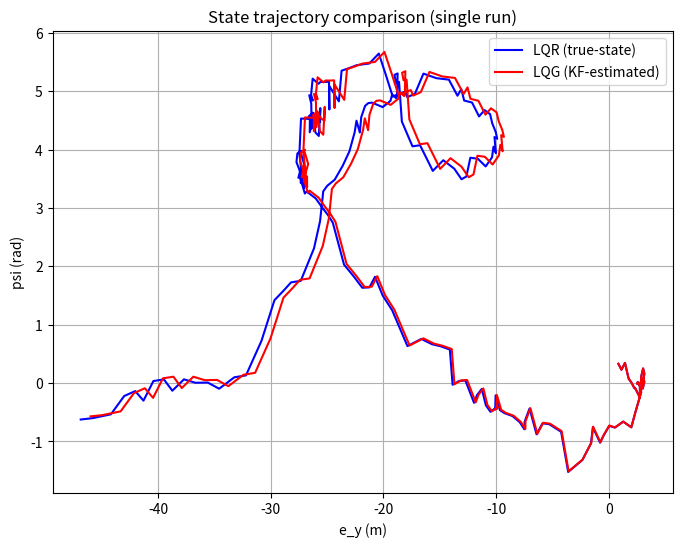
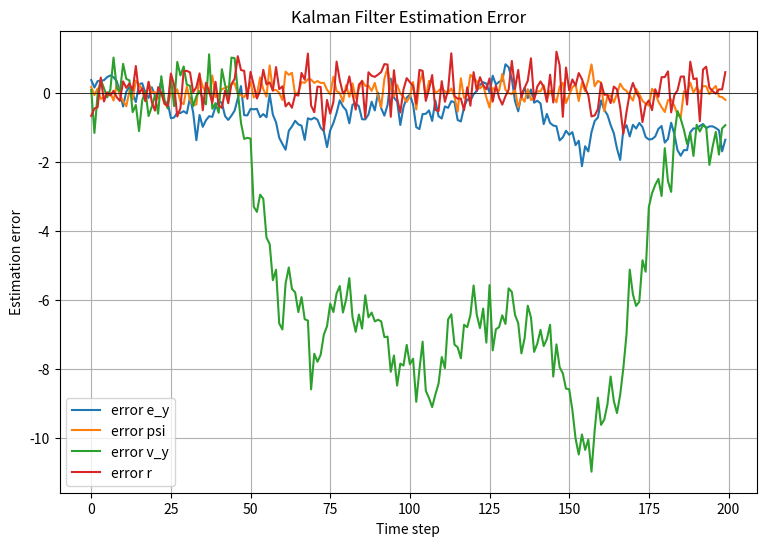
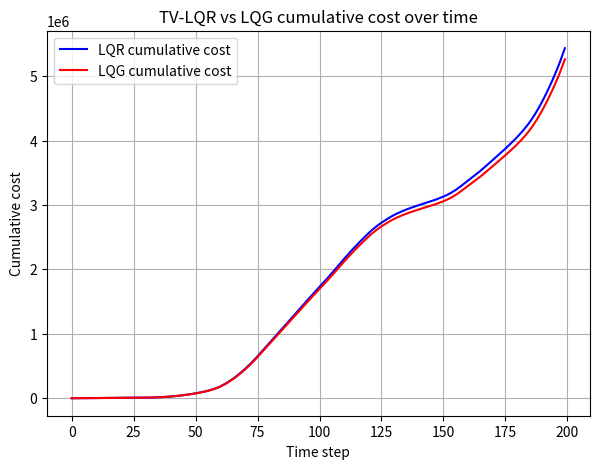
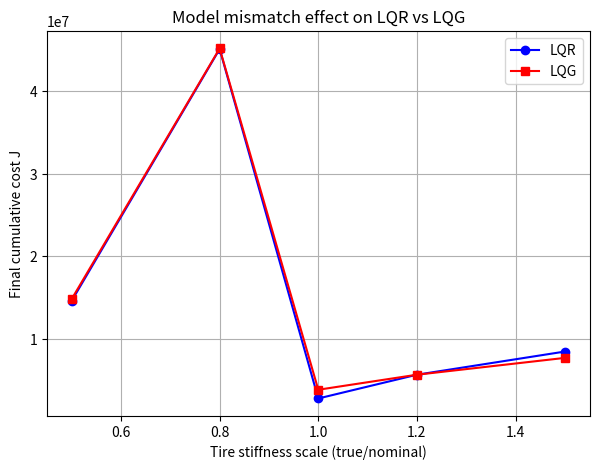
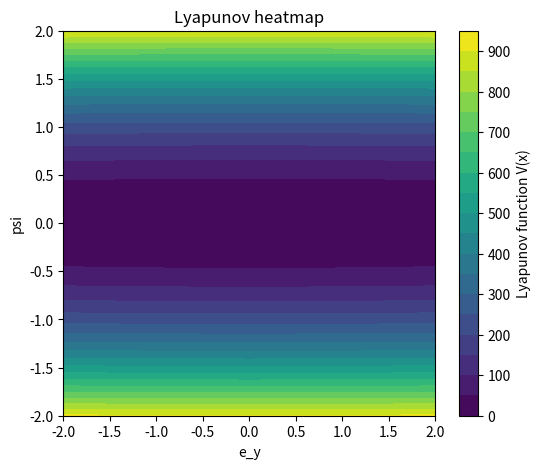

These figures' Python source, in order:
"""
Merged TV-LQR vs LQG comparison + model mismatch + Lyapunov heatmap.
"""

import numpy as np
from scipy import linalg
from scipy.linalg import expm
import matplotlib.pyplot as plt
from matplotlib.patches import Ellipse

np.random.seed(0)

# -------------------------
# Utility
# -------------------------
def wrap_angle(x):
    return (x + np.pi) % (2*np.pi) - np.pi

def plot_cov_ellipse(ax, mean, cov, nstd=2.0, facecolor='none', **kwargs):
    cov = (cov + cov.T) * 0.5
    vals, vecs = linalg.eigh(cov)
    vals = np.clip(vals, 1e-12, None)
    order = vals.argsort()[::-1]
    vals, vecs = vals[order], vecs[:, order]
    theta = np.degrees(np.arctan2(vecs[1,0], vecs[0,0]))
    width, height = 2 * nstd * np.sqrt(vals[:2])
    ell = Ellipse(xy=(mean[0], mean[1]), width=width, height=height, angle=theta,
                  facecolor=facecolor, **kwargs)
    ax.add_patch(ell)
    return ell

# -------------------------
# Nonlinear bicycle model
# -------------------------
m = 1500.0
I_z = 3000.0
l_f = 1.2
l_r = 1.6
C_f0_nom = 80000.0
C_r0_nom = 80000.0
v_x = 15.0
Ts_default = 0.05

def tire_stiffness(alpha, C0=80000.0):
    k = 5.0
    return C0 * np.exp(-k * np.abs(alpha))

def nonlinear_bicycle(x, u, C_f0=C_f0_nom, C_r0=C_r0_nom):
    e_y, psi, v_y, r = x
    delta = float(u[0]) if hasattr(u, "__len__") else float(u)
    alpha_f = (v_y + l_f * r) / v_x - delta
    alpha_r = (v_y - l_r * r) / v_x
    C_f = tire_stiffness(alpha_f, C_f0)
    C_r = tire_stiffness(alpha_r, C_r0)
    F_yf = -2.0 * C_f * alpha_f
    F_yr = -2.0 * C_r * alpha_r
    e_y_dot = v_y + v_x * psi
    psi_dot = r
    v_y_dot = (F_yf + F_yr) / m - v_x * r
    r_dot = (l_f * F_yf - l_r * F_yr) / I_z
    return np.array([e_y_dot, psi_dot, v_y_dot, r_dot])

# -------------------------
# Linearize & discretize
# -------------------------
def linearize(x, u, C_f0=C_f0_nom, C_r0=C_r0_nom, eps=1e-6):
    x = x.astype(float)
    u = np.atleast_1d(u).astype(float)
    n = x.size
    mu = u.size
    f0 = nonlinear_bicycle(x, u, C_f0, C_r0)
    A = np.zeros((n, n))
    B = np.zeros((n, mu))
    for i in range(n):
        dx = np.zeros_like(x); dx[i] = eps
        A[:, i] = (nonlinear_bicycle(x + dx, u, C_f0, C_r0) - f0) / eps
    for j in range(mu):
        du = np.zeros_like(u); du[j] = eps
        B[:, j] = (nonlinear_bicycle(x, u + du, C_f0, C_r0) - f0) / eps
    return A, B

def discretize_linear(Ac, Bc, Ts):
    n = Ac.shape[0]; m = Bc.shape[1]
    M = np.zeros((n + m, n + m))
    M[:n, :n] = Ac
    M[:n, n:] = Bc
    Mexp = expm(M * Ts)
    Ad = Mexp[:n, :n]
    Bd = Mexp[:n, n:]
    return Ad, Bd

# -------------------------
# TV-LQR (backward Riccati)
# -------------------------
def tv_lqr_gains(A_seq, B_seq, Q, R, Qf):
    N = len(A_seq)
    P_seq = [None]*(N+1)
    K_seq = [None]*N
    P_seq[N] = Qf.copy()
    for k in range(N-1, -1, -1):
        A_k = A_seq[k]; B_k = B_seq[k]
        S = R + B_k.T @ P_seq[k+1] @ B_k
        S_inv = linalg.inv(S)
        K_k = S_inv @ (B_k.T @ P_seq[k+1] @ A_k)
        P_k = Q + A_k.T @ P_seq[k+1] @ (A_k - B_k @ K_k)
        P_seq[k] = P_k; K_seq[k] = K_k
    return P_seq, K_seq

# -------------------------
# Discrete Kalman filter
# -------------------------
def discrete_kalman_predict(x, P, A, B, u, Qw):
    x_pred = A @ x + B @ u
    P_pred = A @ P @ A.T + Qw
    return x_pred, P_pred

def discrete_kalman_update(x_pred, P_pred, C, y, Rv):
    S = C @ P_pred @ C.T + Rv
    K_gain = P_pred @ C.T @ linalg.inv(S)
    x_upd = x_pred + K_gain @ (y - C @ x_pred)
    P_upd = (np.eye(P_pred.shape[0]) - K_gain @ C) @ P_pred
    return x_upd, P_upd, K_gain

C_mat = np.array([
    [1.0, 0.0, 0.0, 0.0],
    [0.0, 1.0, 0.0, 0.0],
])

# -------------------------
# Simulation (paired-noise)
# -------------------------
def simulate_pair(x0, horizon=200, Ts=Ts_default, noise_levels=(1.0,5.0),
                  Q=None, R=None, Qf=None, seed=None,
                  C_f0_lin=C_f0_nom, C_r0_lin=C_r0_nom,
                  C_f0_true=C_f0_nom*1.1, C_r0_true=C_r0_nom*1.1):  # slight mismatch

    rng = np.random.default_rng(seed) if seed is not None else np.random.default_rng()
    N = horizon
    x0 = x0.astype(float)
    n = x0.size
    m_u = 1

    if Q is None:
        Q = np.diag([50.0, 200.0, 1.0, 1.0])
    if R is None:
        R = np.array([[10.0]])
    if Qf is None:
        Qf = Q*10.0

    # Design TV-LQR gains
    A_seq=[]; B_seq=[]
    x_nom = x0.copy()
    u_nom = np.zeros((N, m_u))
    for k in range(N):
        Ac, Bc = linearize(x_nom, u_nom[k], C_f0_lin, C_r0_lin)
        Ad, Bd = discretize_linear(Ac, Bc, Ts)
        A_seq.append(Ad); B_seq.append(Bd)
        x_nom = x_nom + Ts * nonlinear_bicycle(x_nom, u_nom[k], C_f0_lin, C_r0_lin)

    P_seq, K_seq = tv_lqr_gains(A_seq, B_seq, Q, R, Qf)

    # LQG tuning: higher process noise, lower measurement noise
    Qw = np.diag([0.05, 0.05, 0.2, 0.2]) * float(noise_levels[0])
    Rv = np.diag([0.05, 0.02, 0.05, 0.02])  # observe all states
    global C_mat
    C_mat = np.eye(4)

    w_seq = rng.multivariate_normal(np.zeros(n), Qw, size=N)
    v_seq = rng.multivariate_normal(np.zeros(C_mat.shape[0]), Rv, size=N)

    def run(use_kf):
        x = x0.copy()
        x_est = x0.copy()
        P_est = np.eye(n)*0.1
        x_hist = np.zeros((N, n))
        x_est_hist = np.zeros((N, n))
        u_hist = np.zeros((N, m_u))
        for k in range(N):
            Ad = A_seq[k]; Bd = B_seq[k]; Kk = K_seq[k]
            y = C_mat @ x + v_seq[k]
            if use_kf:
                u_for_predict = np.zeros((m_u,))
                x_pred, P_pred = discrete_kalman_predict(x_est, P_est, Ad, Bd, u_for_predict, Qw)
                x_est, P_est, _ = discrete_kalman_update(x_pred, P_pred, C_mat, y, Rv)
            else:
                x_est = x.copy()
            x_est_hist[k,:] = x_est
            u = (-Kk @ x_est).reshape(m_u)
            u = np.clip(u, -0.5, 0.5)
            x = x + Ts * nonlinear_bicycle(x, u, C_f0_true, C_r0_true) + w_seq[k]
            x_hist[k,:] = x
            u_hist[k,:] = u
        return {'x_hist': x_hist, 'x_est_hist': x_est_hist, 'u_hist': u_hist}

    res_lqr = run(use_kf=False)
    res_lqg = run(use_kf=True)

    def compute_metrics(res):
        xh = res['x_hist']; uh = res['u_hist']
        cost_inst = np.einsum('ti,ij,ti->t', xh, Q, xh) + np.einsum('ti,ij,ti->t', uh, R, uh)
        cost_cum = np.cumsum(cost_inst)
        return {'cost_inst': cost_inst, 'cost_cum': cost_cum, 'energy': float(np.sum(uh**2))}

    return {'metrics': compute_metrics(res_lqr), **res_lqr}, {'metrics': compute_metrics(res_lqg), **res_lqg}


# -------------------------
# State trajectory plot
# -------------------------
def plot_state_trajectory_pair(x_hist_lqr, x_hist_lqg, title_suffix=''):
    plt.figure(figsize=(8,6))
    plt.plot(x_hist_lqr[:,0], x_hist_lqr[:,1], '-b', label='LQR (true-state)')
    plt.plot(x_hist_lqg[:,0], x_hist_lqg[:,1], '-r', label='LQG (KF-estimated)')
    plt.xlabel('e_y (m)')
    plt.ylabel('psi (rad)')
    plt.title('State trajectory comparison ' + title_suffix)
    plt.grid(True)
    plt.legend()
    plt.show()

# -------------------------
# KF estimation error plot
# -------------------------
def plot_estimation_error(res_lqg):
    err = res_lqg['x_hist'] - res_lqg['x_est_hist']
    t = np.arange(err.shape[0])
    labels = ['e_y', 'psi', 'v_y', 'r']
    plt.figure(figsize=(9,6))
    for i in range(4):
        plt.plot(t, err[:,i], label=f'error {labels[i]}')
    plt.axhline(0, color='k', lw=0.5)
    plt.xlabel('Time step')
    plt.ylabel('Estimation error')
    plt.title('Kalman Filter Estimation Error')
    plt.grid(True)
    plt.legend()
    plt.show()

# -------------------------
# Model mismatch experiment
# -------------------------
def model_mismatch_experiment(x0, horizon=200, mismatch_levels=[0.5,0.8,1.0,1.2,1.5]):
    results = []
    for scale in mismatch_levels:
        res_lqr, res_lqg = simulate_pair(
            x0, horizon=horizon, seed=42,
            C_f0_lin=C_f0_nom, C_r0_lin=C_r0_nom,
            C_f0_true=C_f0_nom*scale, C_r0_true=C_r0_nom*scale
        )
        results.append({
            'scale': scale,
            'cost_lqr': res_lqr['metrics']['cost_cum'][-1],
            'cost_lqg': res_lqg['metrics']['cost_cum'][-1]
        })
    scales = [r['scale'] for r in results]
    cost_lqr = [r['cost_lqr'] for r in results]
    cost_lqg = [r['cost_lqg'] for r in results]
    plt.figure(figsize=(7,5))
    plt.plot(scales, cost_lqr, 'o-b', label='LQR')
    plt.plot(scales, cost_lqg, 's-r', label='LQG')
    plt.xlabel('Tire stiffness scale (true/nominal)')
    plt.ylabel('Final cumulative cost J')
    plt.title('Model mismatch effect on LQR vs LQG')
    plt.grid(True); plt.legend()
    plt.show()
    return results

# -------------------------
# Lyapunov heatmap
# -------------------------
def lyapunov_heatmap(A, Q=np.eye(4), x_range=(-2,2), y_range=(-2,2), N=50):
    P = linalg.solve_discrete_lyapunov(A.T, Q)
    xs = np.linspace(*x_range, N)
    ys = np.linspace(*y_range, N)
    V = np.zeros((N,N))
    for i, x1 in enumerate(xs):
        for j, x2 in enumerate(ys):
            x_vec = np.array([x1, x2, 0, 0])
            V[j,i] = x_vec.T @ P @ x_vec
    plt.figure(figsize=(6,5))
    plt.contourf(xs, ys, V, levels=20, cmap='viridis')
    plt.colorbar(label='Lyapunov function V(x)')
    plt.xlabel('e_y'); plt.ylabel('psi')
    plt.title('Lyapunov heatmap')
    plt.show()

# -------------------------
# Main
# -------------------------
if __name__ == '__main__':
    X0 = np.array([0.6, 0.12, 0.0, 0.0])

    print("Running single simulation for LQR vs LQG plots...")
    metrics_lqr, metrics_lqg = simulate_pair(X0, horizon=200, seed=42)

    # State trajectory plot
    plot_state_trajectory_pair(metrics_lqr['x_hist'], metrics_lqg['x_hist'], title_suffix='(single run)')

    # KF estimation error plot
    plot_estimation_error(metrics_lqg)

    # Cumulative cost
    plt.figure(figsize=(7,5))
    plt.plot(metrics_lqr['metrics']['cost_cum'], label='LQR cumulative cost', color='blue')
    plt.plot(metrics_lqg['metrics']['cost_cum'], label='LQG cumulative cost', color='red')
    plt.xlabel('Time step')
    plt.ylabel('Cumulative cost')
    plt.title('TV-LQR vs LQG cumulative cost over time')
    plt.grid(True)
    plt.legend()
    plt.show()

    # Model mismatch
    print("Running model mismatch experiment...")
    results = model_mismatch_experiment(X0, horizon=200)
    for r in results:
        print(f"Scale={r['scale']:.2f} | LQR cost={r['cost_lqr']:.2f}, LQG cost={r['cost_lqg']:.2f}")

    # Lyapunov heatmap
    print("Generating Lyapunov heatmap...")
    A_lin, _ = linearize(np.zeros(4), np.zeros(1))
    lyapunov_heatmap(A_lin)
